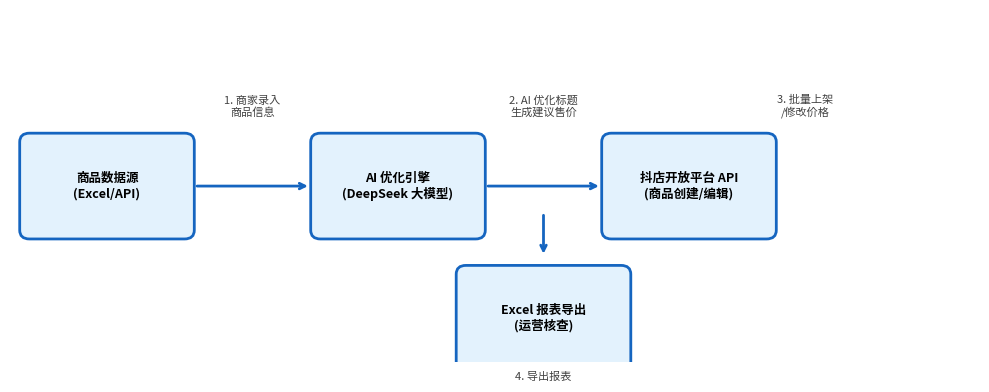

This chart was generated by the following Python code:
import matplotlib
matplotlib.use('Agg')  # 非交互式后端，避免弹窗
import matplotlib.pyplot as plt
import matplotlib.patches as mpatches

fig, ax = plt.subplots(figsize=(10, 4))
ax.set_xlim(0, 10)
ax.set_ylim(0, 4)
ax.axis('off')

boxes = [
    (1, 2, '商品数据源\n(Excel/API)'),
    (4, 2, 'AI 优化引擎\n(DeepSeek 大模型)'),
    (7, 2, '抖店开放平台 API\n(商品创建/编辑)'),
    (5.5, 0.5, 'Excel 报表导出\n(运营核查)')
]

for x, y, text in boxes:
    rect = mpatches.FancyBboxPatch((x-0.8, y-0.5), 1.6, 1,
                                   boxstyle="round,pad=0.1",
                                   facecolor='#E3F2FD', edgecolor='#1565C0', linewidth=2)
    ax.add_patch(rect)
    ax.text(x, y, text, ha='center', va='center', fontsize=9, fontweight='bold')

ax.annotate('', xy=(3.1, 2), xytext=(1.9, 2),
            arrowprops=dict(arrowstyle='->', color='#1565C0', lw=2))
ax.annotate('', xy=(6.1, 2), xytext=(4.9, 2),
            arrowprops=dict(arrowstyle='->', color='#1565C0', lw=2))
ax.annotate('', xy=(5.5, 1.2), xytext=(5.5, 1.7),
            arrowprops=dict(arrowstyle='->', color='#1565C0', lw=2))

ax.text(2.5, 2.8, '1. 商家录入\n商品信息', ha='center', fontsize=8, color='#424242')
ax.text(5.5, 2.8, '2. AI 优化标题\n生成建议售价', ha='center', fontsize=8, color='#424242')
ax.text(8.2, 2.8, '3. 批量上架\n/修改价格', ha='center', fontsize=8, color='#424242')
ax.text(5.5, -0.2, '4. 导出报表', ha='center', fontsize=8, color='#424242')

plt.tight_layout()
plt.savefig('architecture.png', dpi=200, bbox_inches='tight')
print("架构图已保存为 architecture.png")
